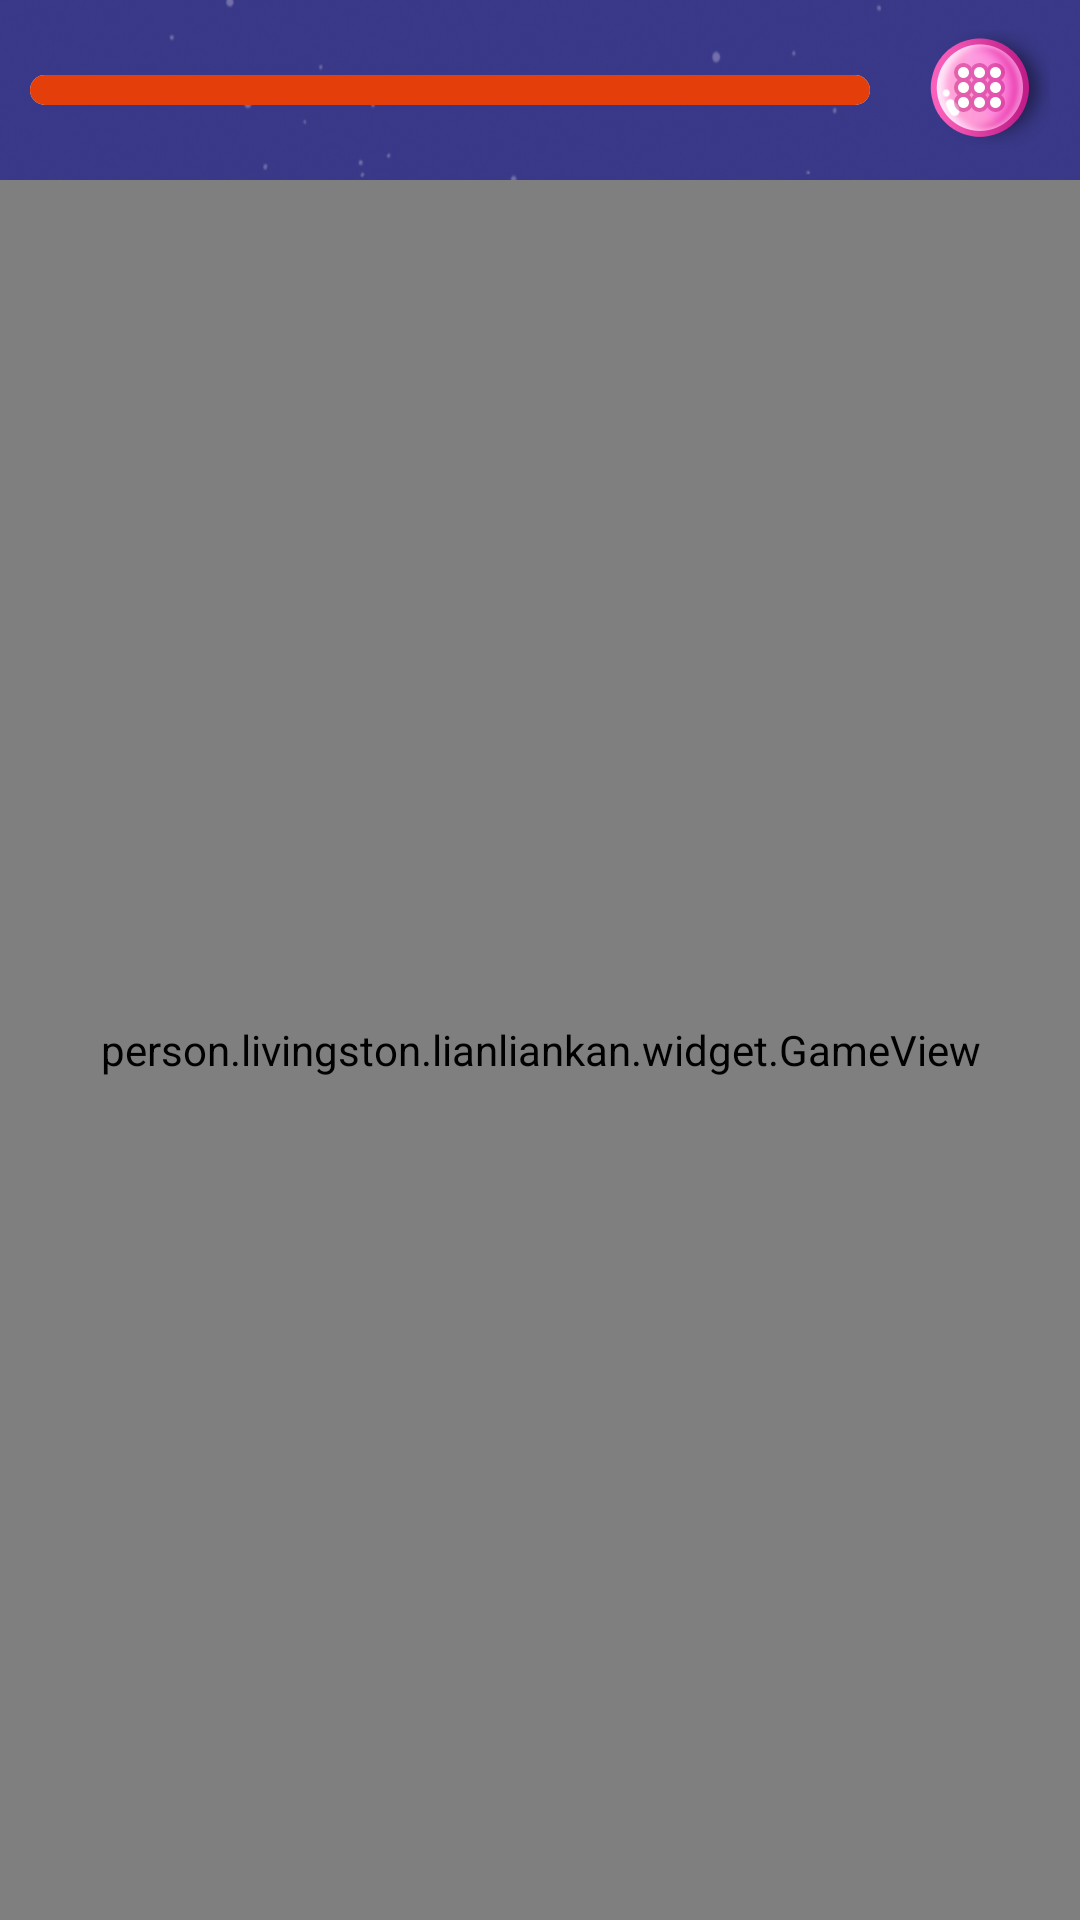

Write the Android layout XML for this screen, with the resource values it uses.
<!-- AndroidManifest.xml: application theme AppTheme -->
<!-- res/layout/activity_game.xml -->
<?xml version="1.0" encoding="utf-8"?>
<RelativeLayout xmlns:android="http://schemas.android.com/apk/res/android"
    xmlns:tools="http://schemas.android.com/tools"
    android:layout_width="match_parent"
    android:layout_height="match_parent"
    android:background="@mipmap/bg_main"
    tools:context="person.livingston.lianliankan.activity.GameActivity">

    <RelativeLayout
        android:id="@+id/top_control_rl"
        android:layout_width="match_parent"
        android:layout_height="wrap_content">

        <ProgressBar
            android:id="@+id/leave_time_pb"
            style="?android:attr/progressBarStyleHorizontal"
            android:layout_width="match_parent"
            android:layout_height="10dp"
            android:layout_centerVertical="true"
            android:layout_marginLeft="10dp"
            android:layout_marginRight="10dp"
            android:layout_toLeftOf="@+id/start_game_btn"
            android:progress="100"
            android:progressDrawable="@drawable/progress_bar" />

        <ImageView
            android:id="@+id/start_game_btn"
            android:layout_width="wrap_content"
            android:layout_height="wrap_content"
            android:layout_alignParentRight="true"
            android:background="@null"
            android:padding="10dp"
            android:src="@mipmap/game_menu" />
    </RelativeLayout>

    <person.livingston.lianliankan.widget.GameView
        android:id="@+id/play_game_gv"
        android:layout_width="match_parent"
        android:layout_height="match_parent"
        android:layout_below="@+id/top_control_rl" />

</RelativeLayout>
<!-- resources referenced by this layout -->
<resources>
  <!-- drawable progress_bar (drawable) -->
  <?xml version="1.0" encoding="utf-8"?>
  <layer-list xmlns:android="http://schemas.android.com/apk/res/android">
  
      
      <item android:id="@android:id/background">
          <shape>
  
              
              <corners android:radius="5dp" />
              
              <gradient
                  android:angle="270"
                  android:centerColor="#E3E3E3"
                  android:centerY="0.75"
                  android:endColor="#E3E3E3"
                  android:startColor="#E3E3E3" />
          </shape>
      </item>
      
      <item android:id="@android:id/progress">
          <clip>
              <shape>
  
                  
                  <corners android:radius="5dp" />
                  
                  <gradient
                      android:angle="270"
                      android:centerColor="#E43E0A"
                      android:endColor="#E43E0A"
                      android:startColor="#E43E0A" />
              </shape>
          </clip>
      </item>
  
  </layer-list>
  <!-- mipmap bg_main: png bitmap (mipmap-xxhdpi, 791714 bytes) -->
  <!-- mipmap game_menu: png bitmap (mipmap-xxhdpi, 12061 bytes) -->
  <style name="AppTheme" parent="Theme.AppCompat.Light.NoActionBar">
          
          <item name="colorPrimary">@color/colorPrimary</item>
          <item name="colorPrimaryDark">@color/colorPrimaryDark</item>
          <item name="colorAccent">@color/colorAccent</item>
          <item name="android:windowFullscreen">true</item>
      </style>
  <!-- not gathered from this repository: default colours our renderer supplied (Android Studio template values) -->
  <color name="colorPrimary">#FF6200EE</color>
  <color name="colorPrimaryDark">#FF3700B3</color>
  <color name="colorAccent">#FF03DAC5</color>
</resources>
